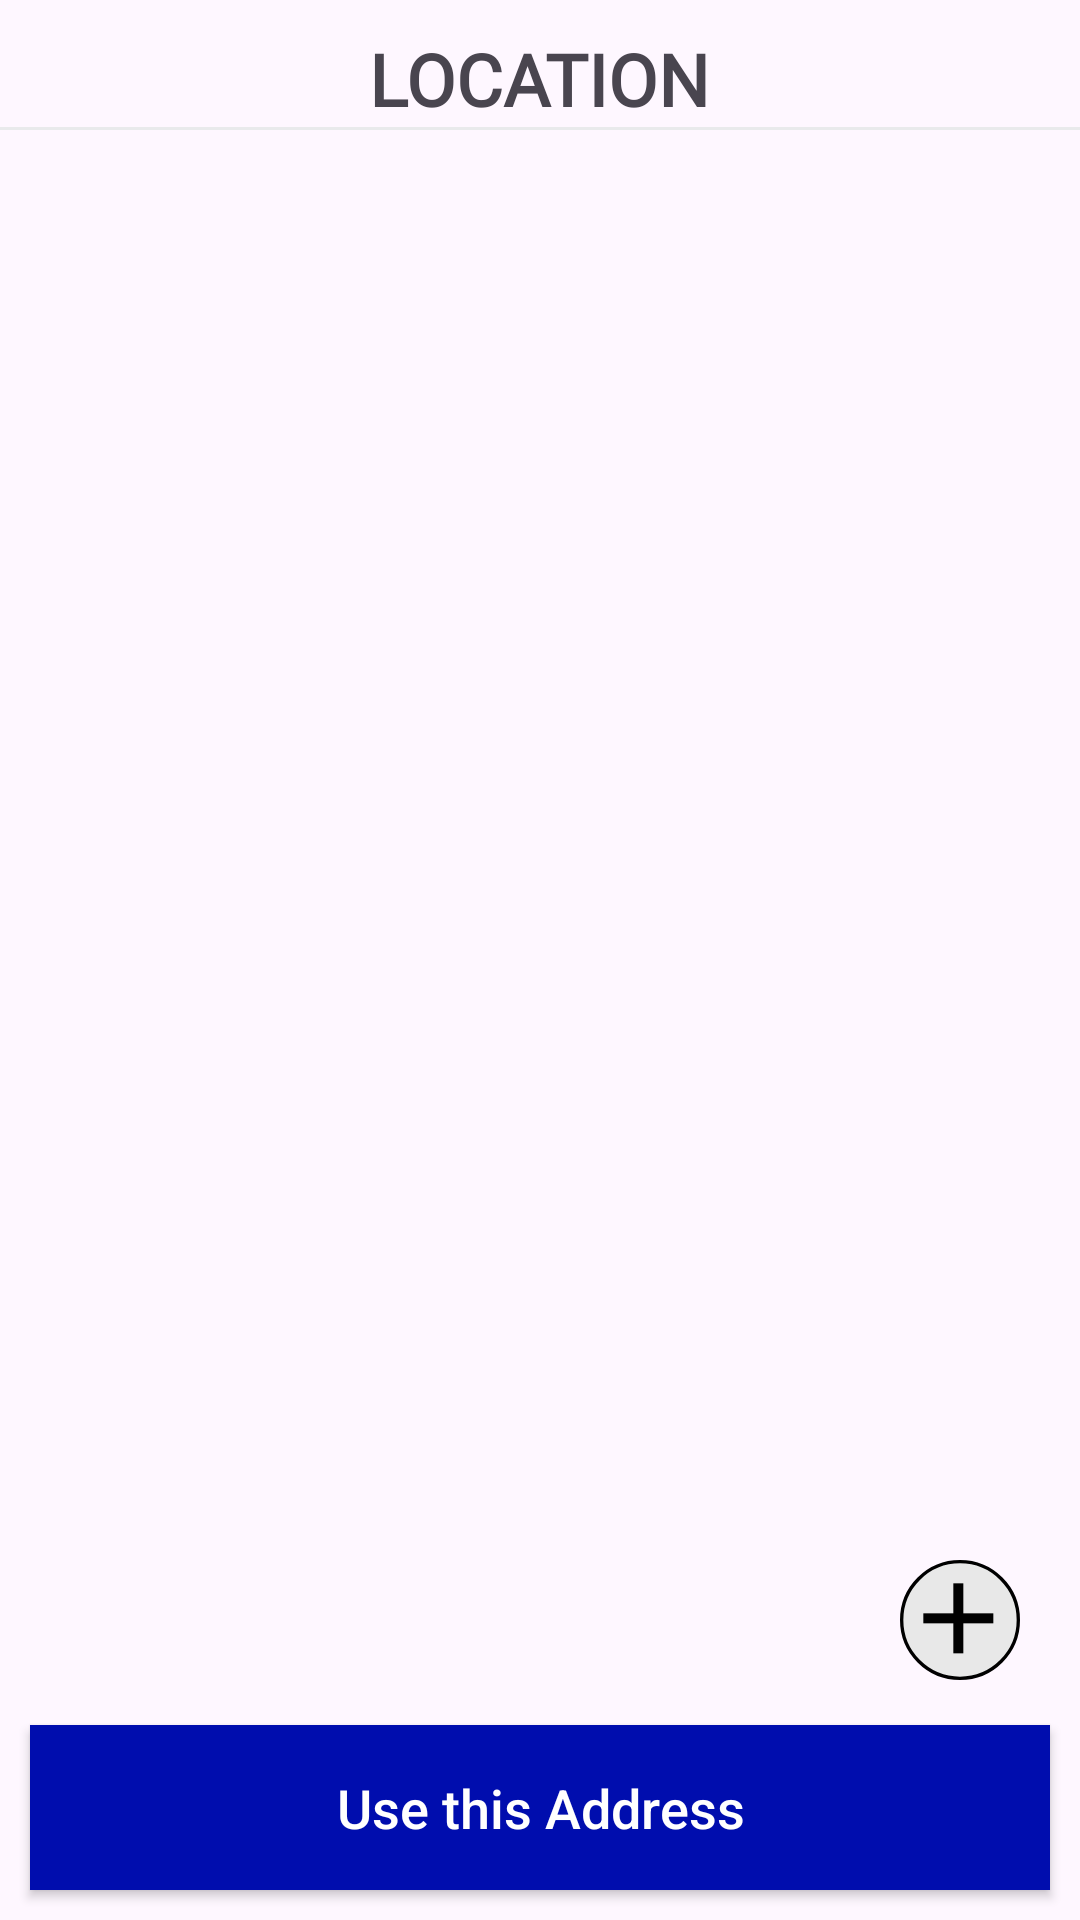

This screen was rendered from an Android layout file. Write that file and the resources it references.
<!-- AndroidManifest.xml: application theme Theme.EYM -->
<!-- res/layout/activity_adress_list.xml -->
<?xml version="1.0" encoding="utf-8"?>
<FrameLayout
    xmlns:android="http://schemas.android.com/apk/res/android"
    android:layout_width="match_parent"
    android:layout_height="match_parent">

    <LinearLayout
        android:layout_width="match_parent"
        android:layout_height="match_parent"
        android:orientation="vertical">

    <TextView
        android:layout_width="wrap_content"
        android:layout_height="wrap_content"
        android:text="LOCATION"
        android:textSize="24sp"
        android:textStyle="bold"
        android:fontFamily="@font/poppins_thin"
        android:layout_gravity="center"
        android:layout_marginTop="10dp" />

        <View
            android:id="@+id/lineLocatıon"
            android:layout_width="match_parent"
            android:layout_height="1dp"
            android:background="@color/g_line"/>

        <androidx.recyclerview.widget.RecyclerView
            android:id="@+id/addressRv"
            android:layout_width="match_parent"
            android:layout_marginTop="5dp"
            android:layout_height="wrap_content">
        </androidx.recyclerview.widget.RecyclerView>
    </LinearLayout>

    <ImageView
        android:id="@+id/addressAdd"
        android:layout_width="40dp"
        android:layout_height="40dp"
        android:layout_gravity="bottom|end"
        android:src="@drawable/address_add"
        android:layout_marginEnd="20dp"
        android:layout_marginBottom="80dp">
    </ImageView>

    <TextView
        android:id="@+id/goToCartBtn"
        style="@style/buttonAddtoCart"
        android:layout_width="match_parent"
        android:layout_height="55dp"
        android:layout_alignParentBottom="true"
        android:layout_marginStart="10dp"
        android:layout_marginTop="10dp"
        android:layout_marginEnd="10dp"
        android:layout_marginBottom="10dp"
        android:text="Use this Address"
        android:textSize="18sp">
    </TextView>

</FrameLayout>
<!-- resources referenced by this layout -->
<resources>
  <color name="g_line">#E9EAEC</color>
  <!-- drawable address_add (drawable) -->
  <?xml version="1.0" encoding="utf-8"?>
  <layer-list xmlns:android="http://schemas.android.com/apk/res/android">
      
      <item android:width="12dp" android:height="12dp">
          <shape xmlns:android="http://schemas.android.com/apk/res/android"
              android:shape="oval">
              <solid android:color="@color/gray_a" /> 
              <stroke
                  android:width="0.1dp"
                  android:color="@android:color/black" /> 
          </shape>
      </item>
      
      <item android:width="1dp" android:height="7dp" android:gravity="center">
          <shape xmlns:android="http://schemas.android.com/apk/res/android"
              android:shape="rectangle">
              <solid android:color="@color/black" /> 
          </shape>
      </item>
      <item android:width="7dp" android:height="1dp" android:gravity="center">
          <shape xmlns:android="http://schemas.android.com/apk/res/android"
              android:shape="rectangle">
              <solid android:color="@color/black" /> 
          </shape>
      </item>
  </layer-list>
  <style name="buttonAddtoCart" parent="Widget.AppCompat.Button">
          <item name="android:background">@color/g_blue</item>
          <item name="textAllCaps">false</item>
          <item name="android:textColor">#FFFFFF</item> 
          <item name="android:padding">12dp</item> 
          <item name="android:layout_width">wrap_content</item> 
          <item name="android:layout_height">wrap_content</item> 
          <item name="android:layout_gravity">bottom</item> 
          <item name="android:gravity">center</item> 
      </style>
  <style name="Theme.EYM" parent="Base.Theme.EYM" />
  <color name="gray_a">#E8E8E8</color>
  <color name="black">#FF000000</color>
  <color name="g_blue">#000DAE</color>
  <style name="Base.Theme.EYM" parent="Theme.Material3.DayNight">
          
          
      </style>
</resources>
